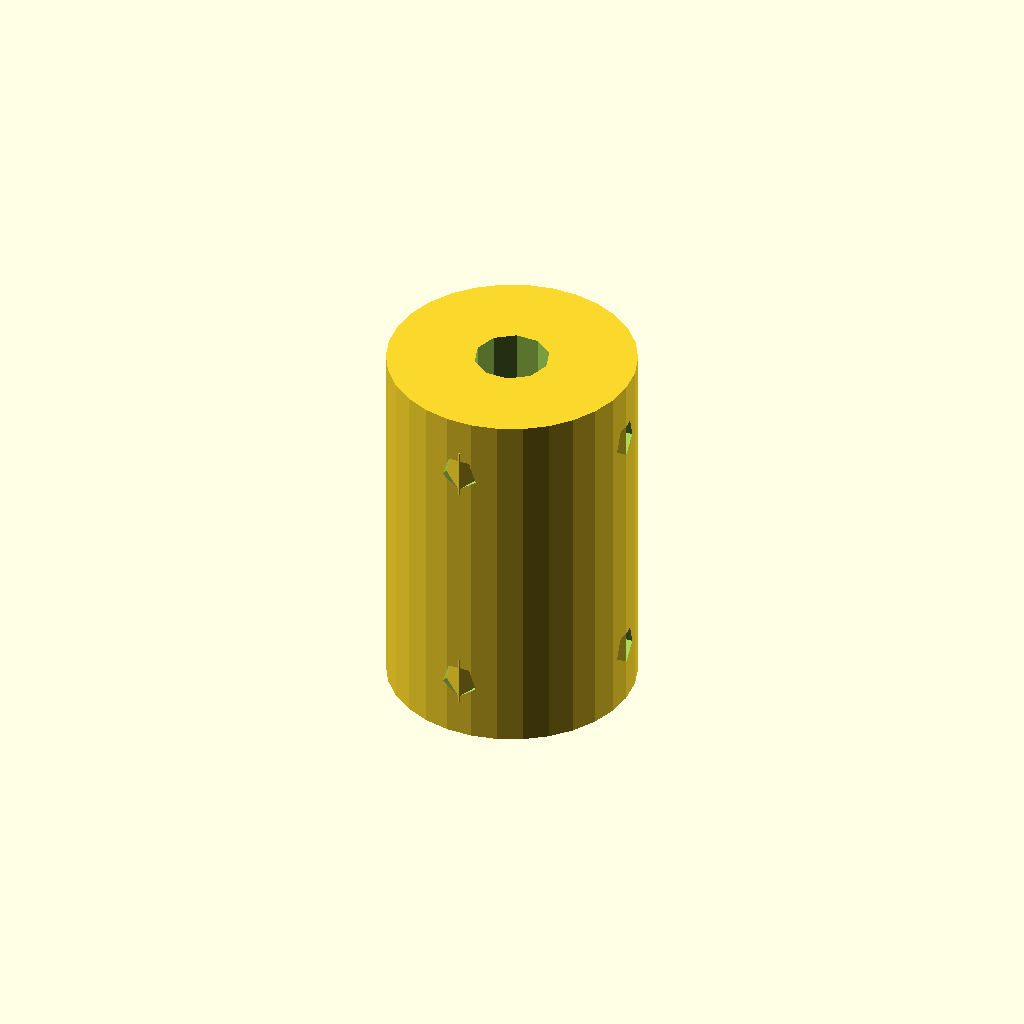
Cell 1: the model at its default parameters.
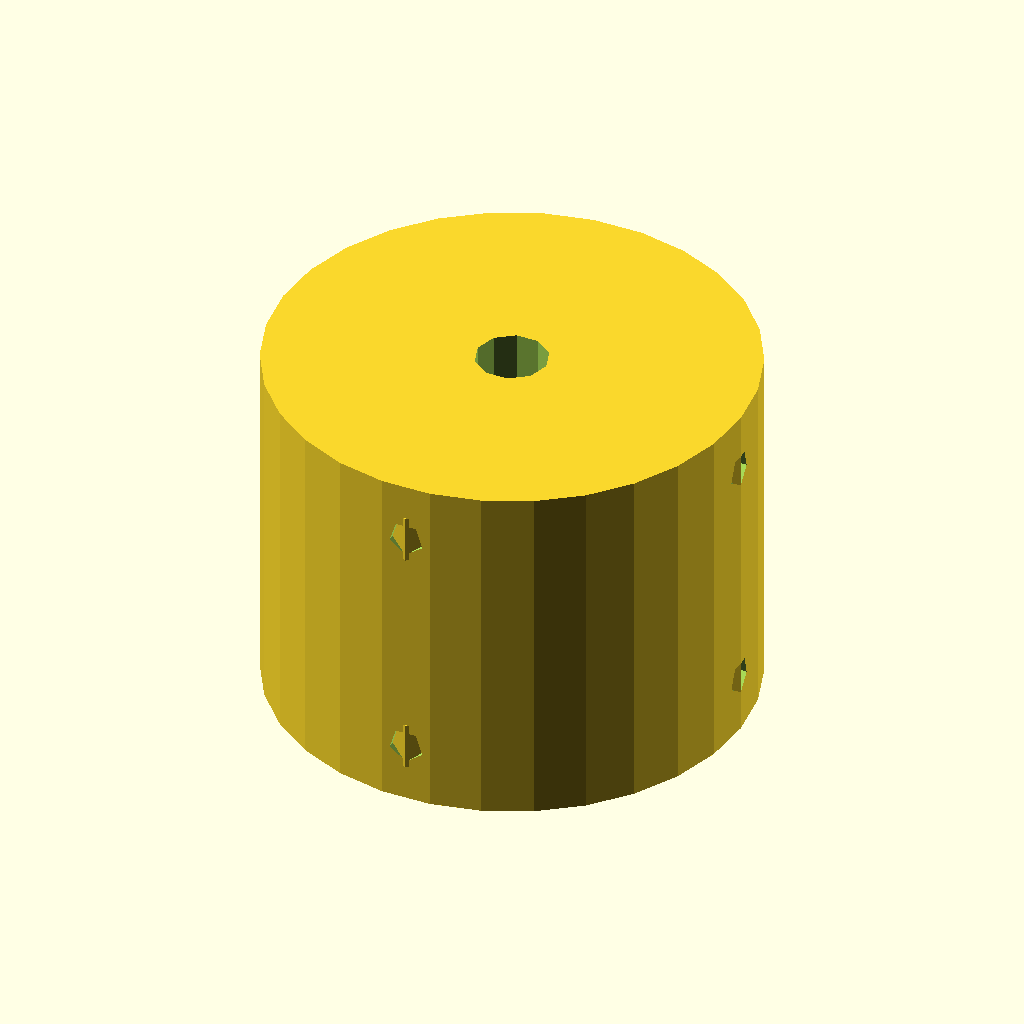
Cell 2: coupling_diameter = 40 (everything else at default).
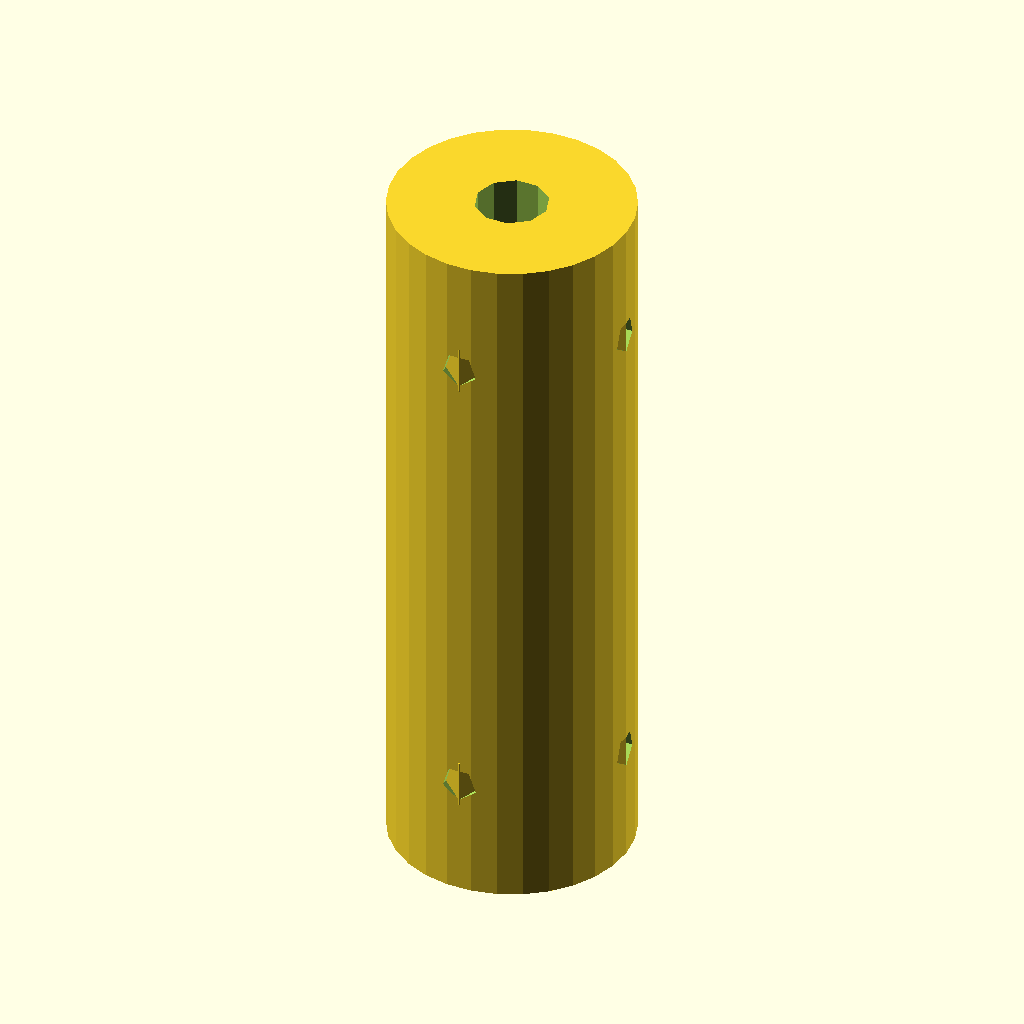
Cell 3: coupling_height = 60 (everything else at default).
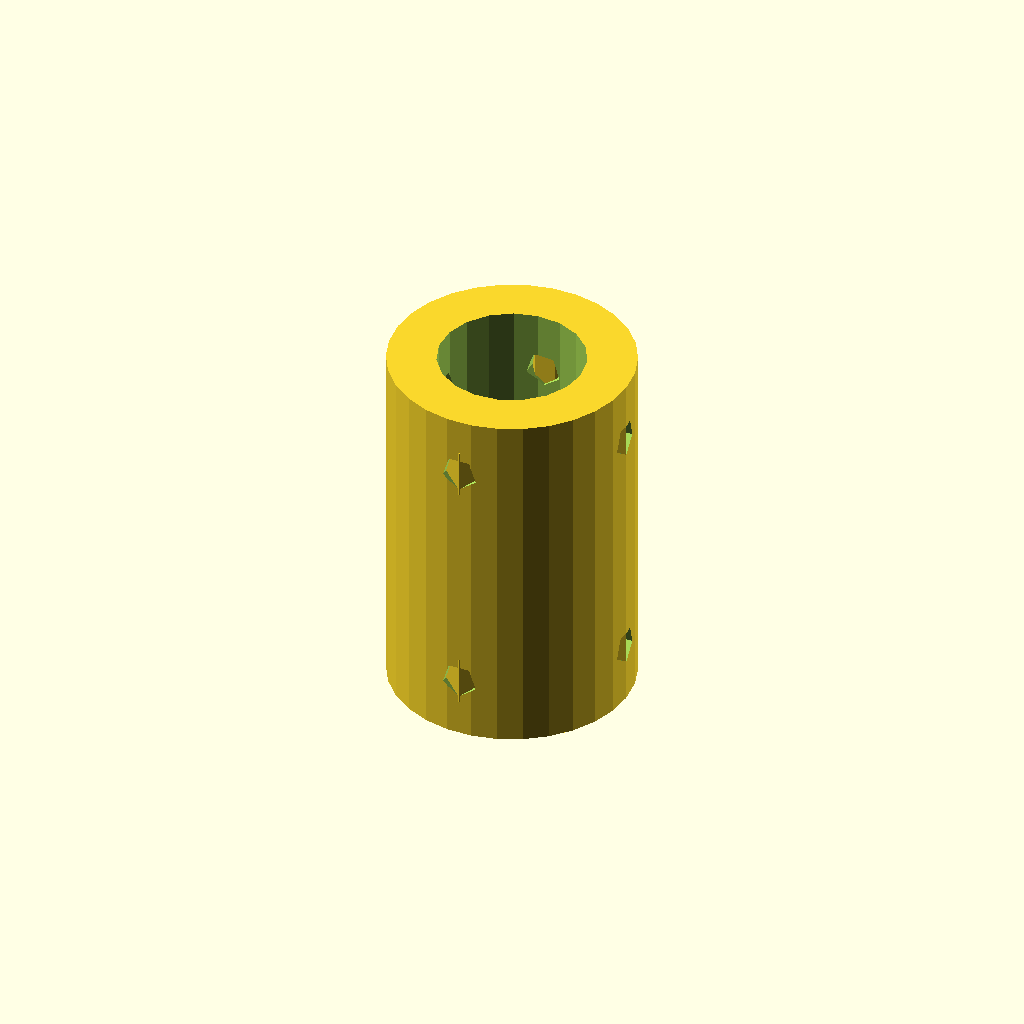
Cell 4 — shaft_hole_diameter set to 12, the other parameters unchanged.
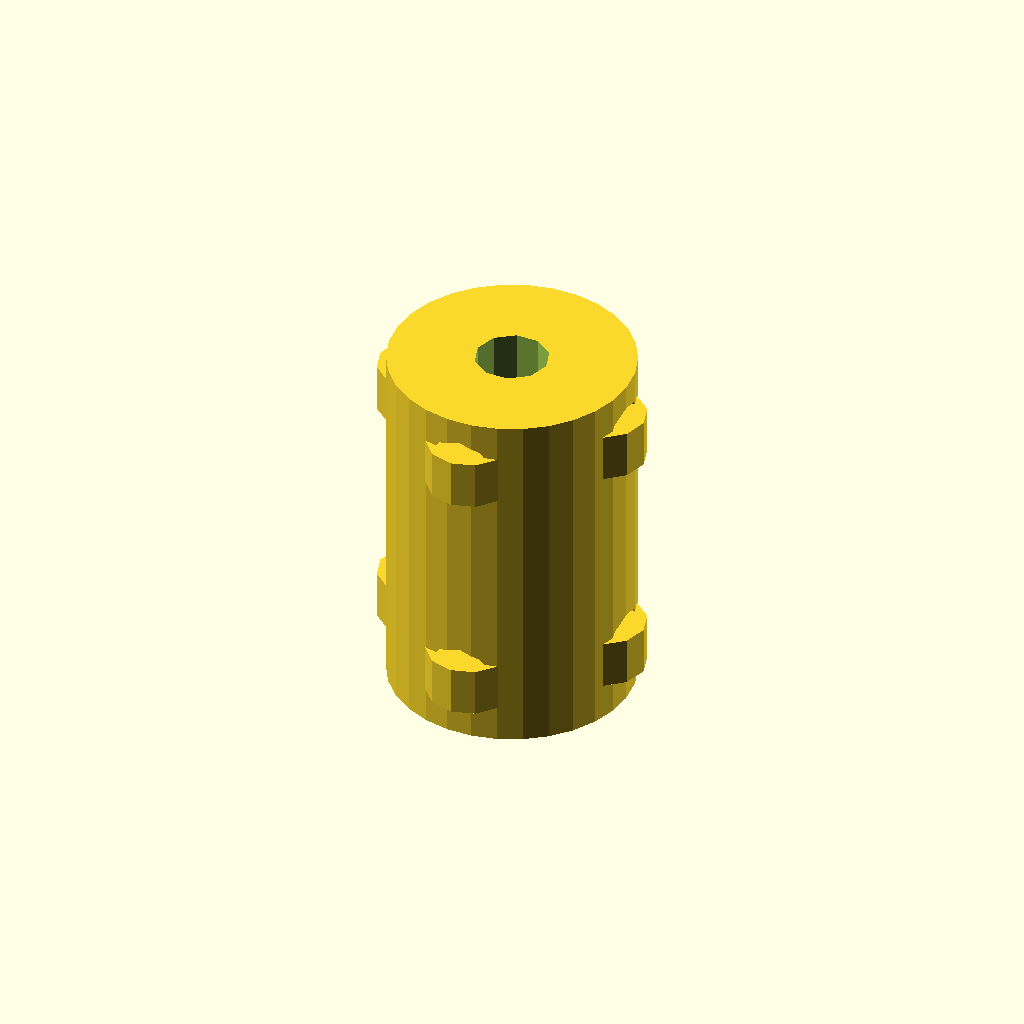
Cell 5: set_screw_hole_diameter = 6 (everything else at default).
One fixed orthographic camera (rotation 55°, 0°, 25°; colour scheme Cornfield) for every cell.
OpenSCAD source file TracePart/objfile_31/output_2/objfile_31.scad:

// Parameters
coupling_diameter = 20;
coupling_height = 30;
shaft_hole_diameter = 6;
set_screw_hole_diameter = 3;
set_screw_hole_depth = 5;
slit_width = 1;
slit_spacing = 3;
num_slits = 5;
slit_length = coupling_diameter * 0.8; // Adjusted slit length
slit_depth = coupling_diameter * 0.4; // Depth of slits for flexibility

// Function to create the flexible coupling body
module flexible_coupling_body() {
    difference() {
        // Main cylindrical body
        cylinder(h = coupling_height, d = coupling_diameter, center = true);
        
        // Central bore for shaft insertion
        cylinder(h = coupling_height + 2, d = shaft_hole_diameter, center = true);
        
        // Set screw holes repositioned to align with slits
        for (i = [0:3]) {
            rotate([0, 0, i * 90])
                translate([coupling_diameter / 2 - 2, 0, coupling_height / 3])
                    rotate([0, 90, 0])
                        cylinder(h = set_screw_hole_depth, d = set_screw_hole_diameter, center = true);
        }
        
        for (i = [0:3]) {
            rotate([0, 0, i * 90])
                translate([coupling_diameter / 2 - 2, 0, -coupling_height / 3])
                    rotate([0, 90, 0])
                        cylinder(h = set_screw_hole_depth, d = set_screw_hole_diameter, center = true);
        }
        
        // Slits for flexibility
        for (i = [0:num_slits - 1]) {
            translate([0, 0, -coupling_height / 2 + (i + 0.5) * slit_spacing])
                rotate([0, 0, 0])
                    cube([slit_length, slit_width, slit_depth], center = true);
        }
    }
}

// Function to create set screws
module set_screw() {
    cylinder(h = 4, d = set_screw_hole_diameter + 1, center = true);
}

// Assemble the model
module flexible_coupling() {
    flexible_coupling_body();
    
    // Positioning the set screws to align with slits
    for (i = [0:3]) {
        rotate([0, 0, i * 90])
            translate([coupling_diameter / 2 - 2, 0, coupling_height / 3])
                set_screw();
    }
    
    for (i = [0:3]) {
        rotate([0, 0, i * 90])
            translate([coupling_diameter / 2 - 2, 0, -coupling_height / 3])
                set_screw();
    }
}

// Render the final model
flexible_coupling();
Parameter table extracted from the source (name, type, default, range or options):
coupling_diameter: number, default 20
coupling_height: number, default 30
shaft_hole_diameter: number, default 6
set_screw_hole_diameter: number, default 3
set_screw_hole_depth: number, default 5
slit_width: number, default 1
slit_spacing: number, default 3
num_slits: number, default 5
